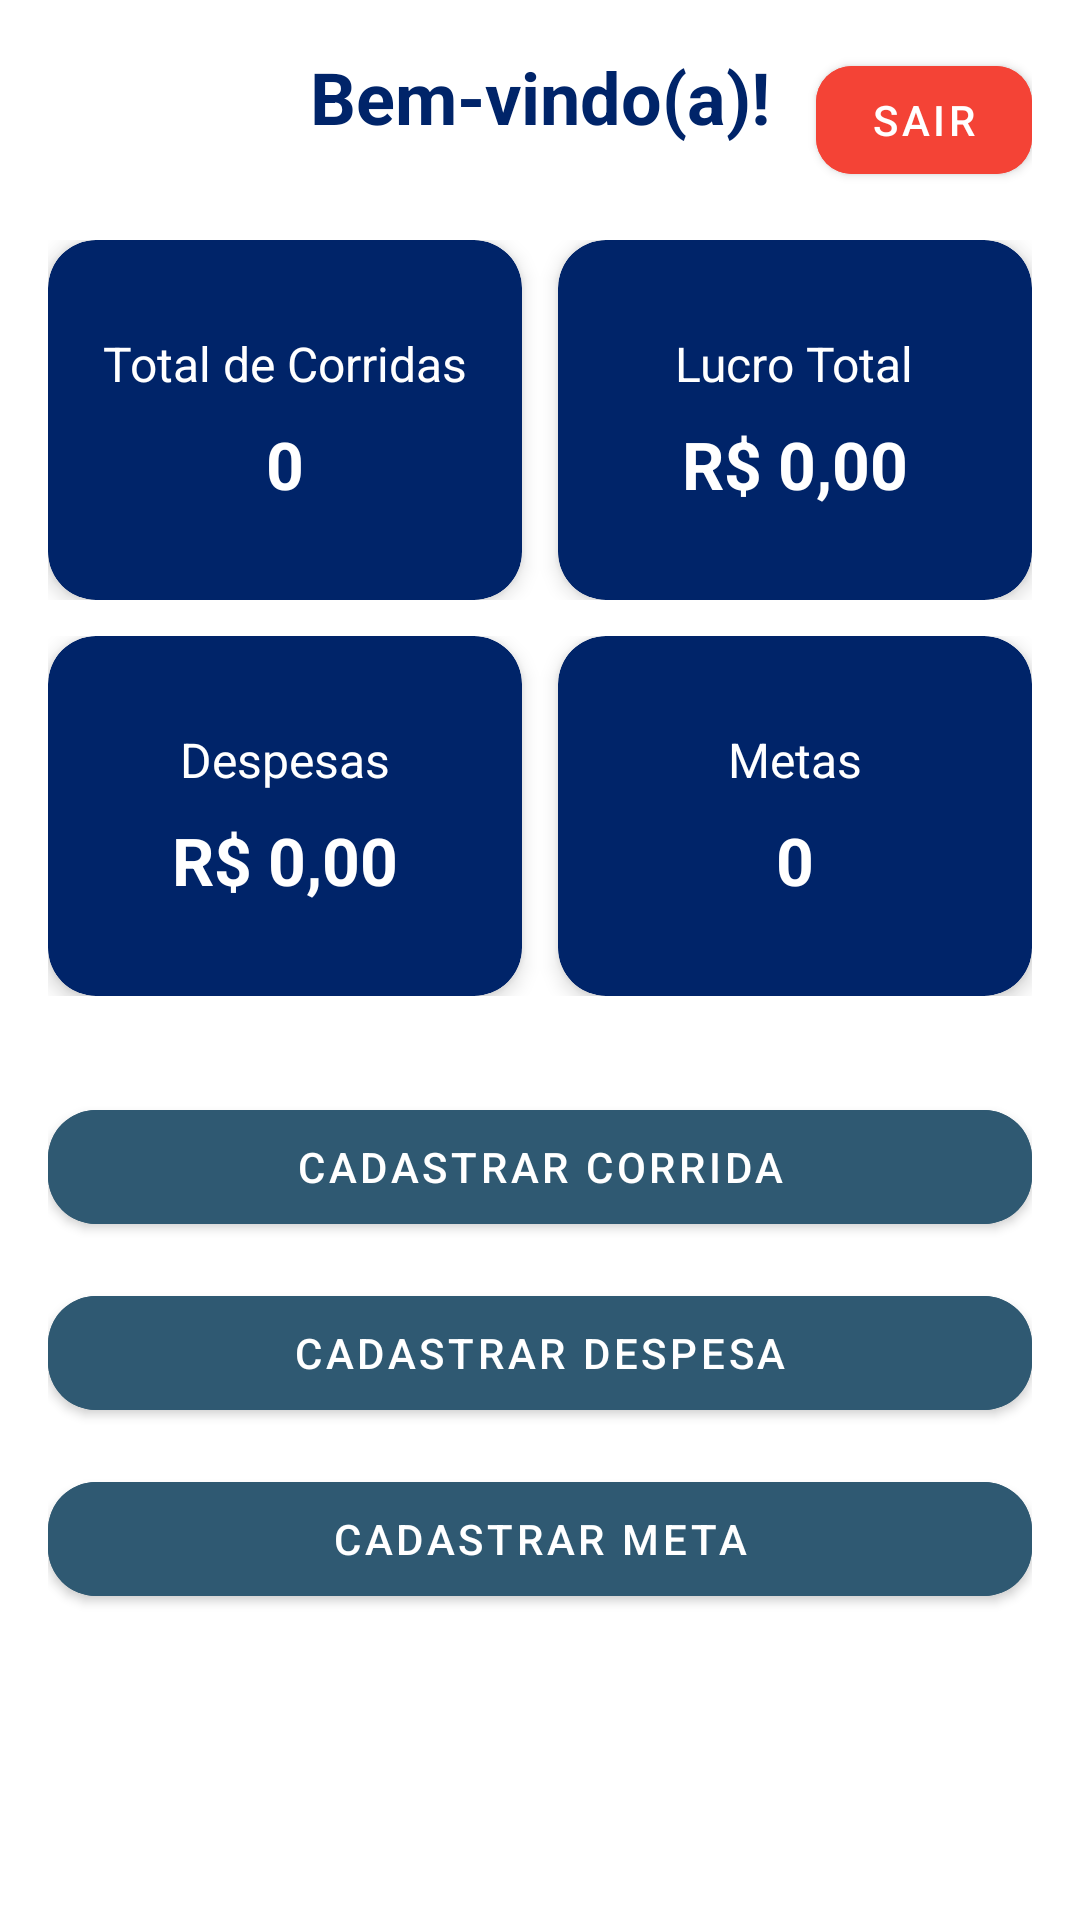

Android layout source for this screen:
<!-- AndroidManifest.xml: application theme Theme.App.Kmove -->
<!-- res/layout/activity_telaprincipal.xml -->
<?xml version="1.0" encoding="utf-8"?>
<ScrollView xmlns:android="http://schemas.android.com/apk/res/android"
    xmlns:app="http://schemas.android.com/apk/res-auto"
    android:layout_width="match_parent"
    android:layout_height="match_parent"
    android:background="#FFFFFF"
    android:padding="16dp">

    <LinearLayout
        android:orientation="vertical"
        android:layout_width="match_parent"
        android:layout_height="wrap_content">


        <RelativeLayout
            android:layout_width="match_parent"
            android:layout_height="wrap_content"
            android:layout_marginBottom="16dp">


            <ImageButton
                android:id="@+id/btnPerfil"
                android:layout_width="43dp"
                android:layout_height="match_parent"
                android:layout_alignParentStart="true"
                android:background="@android:color/transparent"
                android:padding="4dp"
                android:src="@drawable/ic_person"
                app:tint="#002469" />


            <TextView
                android:id="@+id/txtBemVindoTopo"
                android:text="Bem-vindo(a)!"
                android:textSize="24sp"
                android:textStyle="bold"
                android:textColor="#002469"
                android:layout_centerHorizontal="true"
                android:layout_width="wrap_content"
                android:layout_height="wrap_content" />


            <com.google.android.material.button.MaterialButton
                android:id="@+id/btnSair"
                android:layout_width="72dp"
                android:layout_height="match_parent"
                android:layout_alignParentEnd="true"
                android:text="Sair"
                android:backgroundTint="#F44336"
                android:textColor="@android:color/white"
                app:cornerRadius="12dp" />
        </RelativeLayout>


        <LinearLayout
            android:orientation="vertical"
            android:layout_width="match_parent"
            android:layout_height="wrap_content">


            <LinearLayout
                android:orientation="horizontal"
                android:layout_width="match_parent"
                android:layout_height="wrap_content"
                android:weightSum="2"
                android:layout_marginBottom="12dp">


                <androidx.cardview.widget.CardView
                    android:id="@+id/cardTotalCorridas"
                    android:layout_width="0dp"
                    android:layout_height="120dp"
                    android:layout_weight="1"
                    android:layout_marginEnd="6dp"
                    app:cardCornerRadius="16dp"
                    app:cardElevation="4dp"
                    app:cardBackgroundColor="#002469">

                    <LinearLayout
                        android:orientation="vertical"
                        android:gravity="center"
                        android:layout_width="match_parent"
                        android:layout_height="match_parent">

                        <TextView
                            android:text="Total de Corridas"
                            android:textColor="#FFFFFF"
                            android:textSize="16sp"
                            android:layout_marginBottom="8dp"
                            android:layout_width="wrap_content"
                            android:layout_height="wrap_content"/>

                        <TextView
                            android:id="@+id/txtTotalCorridas"
                            android:text="0"
                            android:textColor="#FFFFFF"
                            android:textSize="22sp"
                            android:textStyle="bold"
                            android:layout_width="wrap_content"
                            android:layout_height="wrap_content"/>
                    </LinearLayout>
                </androidx.cardview.widget.CardView>


                <androidx.cardview.widget.CardView
                    android:id="@+id/cardLucroTotal"
                    android:layout_width="0dp"
                    android:layout_height="120dp"
                    android:layout_weight="1"
                    android:layout_marginStart="6dp"
                    app:cardCornerRadius="16dp"
                    app:cardElevation="4dp"
                    app:cardBackgroundColor="#002469">

                    <LinearLayout
                        android:orientation="vertical"
                        android:gravity="center"
                        android:layout_width="match_parent"
                        android:layout_height="match_parent">

                        <TextView
                            android:text="Lucro Total"
                            android:textColor="#FFFFFF"
                            android:textSize="16sp"
                            android:layout_marginBottom="8dp"
                            android:layout_width="wrap_content"
                            android:layout_height="wrap_content"/>

                        <TextView
                            android:id="@+id/txtLucroTotal"
                            android:text="R$ 0,00"
                            android:textColor="#FFFFFF"
                            android:textSize="22sp"
                            android:textStyle="bold"
                            android:layout_width="wrap_content"
                            android:layout_height="wrap_content"/>
                    </LinearLayout>
                </androidx.cardview.widget.CardView>
            </LinearLayout>


            <LinearLayout
                android:orientation="horizontal"
                android:layout_width="match_parent"
                android:layout_height="wrap_content"
                android:weightSum="2"
                android:layout_marginBottom="12dp">

                
                <androidx.cardview.widget.CardView
                    android:id="@+id/cardDespesas"
                    android:layout_width="0dp"
                    android:layout_height="120dp"
                    android:layout_weight="1"
                    android:layout_marginEnd="6dp"
                    app:cardCornerRadius="16dp"
                    app:cardElevation="4dp"
                    app:cardBackgroundColor="#002469">

                    <LinearLayout
                        android:orientation="vertical"
                        android:gravity="center"
                        android:layout_width="match_parent"
                        android:layout_height="match_parent">

                        <TextView
                            android:text="Despesas"
                            android:textColor="#FFFFFF"
                            android:textSize="16sp"
                            android:layout_marginBottom="8dp"
                            android:layout_width="wrap_content"
                            android:layout_height="wrap_content"/>

                        <TextView
                            android:id="@+id/txtDespesas"
                            android:text="R$ 0,00"
                            android:textColor="#FFFFFF"
                            android:textSize="22sp"
                            android:textStyle="bold"
                            android:layout_width="wrap_content"
                            android:layout_height="wrap_content"/>
                    </LinearLayout>
                </androidx.cardview.widget.CardView>

                
                <androidx.cardview.widget.CardView
                    android:id="@+id/cardMetas"
                    android:layout_width="0dp"
                    android:layout_height="120dp"
                    android:layout_weight="1"
                    android:layout_marginStart="6dp"
                    app:cardCornerRadius="16dp"
                    app:cardElevation="4dp"
                    app:cardBackgroundColor="#002469">

                    <LinearLayout
                        android:orientation="vertical"
                        android:gravity="center"
                        android:layout_width="match_parent"
                        android:layout_height="match_parent">

                        <TextView
                            android:text="Metas"
                            android:textColor="#FFFFFF"
                            android:textSize="16sp"
                            android:layout_marginBottom="8dp"
                            android:layout_width="wrap_content"
                            android:layout_height="wrap_content"/>

                        <TextView
                            android:id="@+id/txtMetas"
                            android:text="0"
                            android:textColor="#FFFFFF"
                            android:textSize="22sp"
                            android:textStyle="bold"
                            android:layout_width="wrap_content"
                            android:layout_height="wrap_content"/>
                    </LinearLayout>
                </androidx.cardview.widget.CardView>
            </LinearLayout>
        </LinearLayout>


        <LinearLayout
            android:orientation="vertical"
            android:layout_marginTop="20dp"
            android:layout_width="match_parent"
            android:layout_height="wrap_content">

            <com.google.android.material.button.MaterialButton
                android:id="@+id/btnCadastrarCorrida"
                android:text="Cadastrar Corrida"
                android:layout_width="match_parent"
                android:layout_height="50dp"
                android:layout_marginBottom="12dp"
                android:backgroundTint="#2f5972"
                android:textColor="@android:color/white"
                app:cornerRadius="16dp"/>

            <com.google.android.material.button.MaterialButton
                android:id="@+id/btnCadastrarDespesa"
                android:text="Cadastrar Despesa"
                android:layout_width="match_parent"
                android:layout_height="50dp"
                android:layout_marginBottom="12dp"
                android:backgroundTint="#2f5972"
                android:textColor="@android:color/white"
                app:cornerRadius="16dp"/>

            <com.google.android.material.button.MaterialButton
                android:id="@+id/btnMetas"
                android:layout_width="match_parent"
                android:layout_height="50dp"
                android:backgroundTint="#2f5972"
                android:text="Cadastrar Meta"
                android:textColor="@android:color/white"
                app:cornerRadius="16dp" />
        </LinearLayout>

    </LinearLayout>

</ScrollView>
<!-- resources referenced by this layout -->
<resources>
  <style name="Theme.App.Kmove" parent="Theme.MaterialComponents.DayNight.NoActionBar">
  
          
          <item name="colorPrimary">#002469</item>
          <item name="colorSecondary">#2F5972</item>
  
          
          <item name="android:windowBackground">@color/white</item>
  
          
          <item name="android:statusBarColor">#002469</item>
          <item name="android:navigationBarColor">#002469</item>
  
          
          <item name="android:textColorPrimary">@color/black</item>
          <item name="android:textColorSecondary">@color/black</item>
  
          
          <item name="materialButtonStyle">@style/Widget.Button.Kmove</item>
  
          
          <item name="materialAlertDialogTheme">@style/ThemeOverlay.App.AlertDialog</item>
  
      </style>
  <color name="white">#FFFFFF</color>
  <color name="black">#000000</color>
  <style name="Widget.Button.Kmove" parent="Widget.MaterialComponents.Button">
          <item name="android:backgroundTint">#002469</item>
          <item name="android:textColor">@color/white</item>
          <item name="cornerRadius">16dp</item>
          <item name="android:elevation">4dp</item>
      </style>
  <style name="ThemeOverlay.App.AlertDialog" parent="ThemeOverlay.MaterialComponents.MaterialAlertDialog">
          <item name="android:textColor">@color/black</item>
          <item name="android:textColorPrimary">@color/black</item>
          <item name="android:textColorSecondary">@color/black</item>
          <item name="materialAlertDialogBodyTextStyle">@style/AlertDialog.Body</item>
          <item name="materialAlertDialogTitleTextStyle">@style/AlertDialog.Title</item>
      </style>
  <style name="AlertDialog.Body" parent="MaterialAlertDialog.MaterialComponents.Body.Text">
          <item name="android:textColor">@color/black</item>
      </style>
  <style name="AlertDialog.Title" parent="MaterialAlertDialog.MaterialComponents.Title.Text">
          <item name="android:textColor">@color/black</item>
      </style>
</resources>
